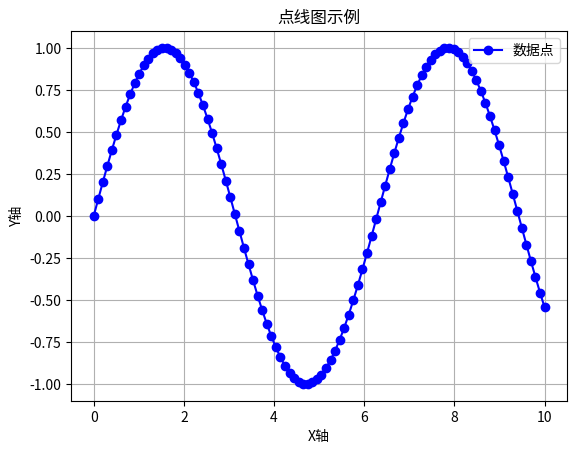

Write the Python code that produced this figure.
import matplotlib.pyplot as plt
import numpy as np

# 创建示例数据
x = np.linspace(0, 10, 100)  # X轴数据
y = np.sin(x)  # 对应的Y轴数据，这里以正弦函数为例

# 创建点线图
plt.plot(x, y, marker='o', linestyle='-', color='b', label='数据点')

# 添加标签和标题
plt.xlabel('X轴')
plt.ylabel('Y轴')
plt.title('点线图示例')

# 添加网格线
plt.grid(True)

# 添加图例
plt.legend()

plt.show()
